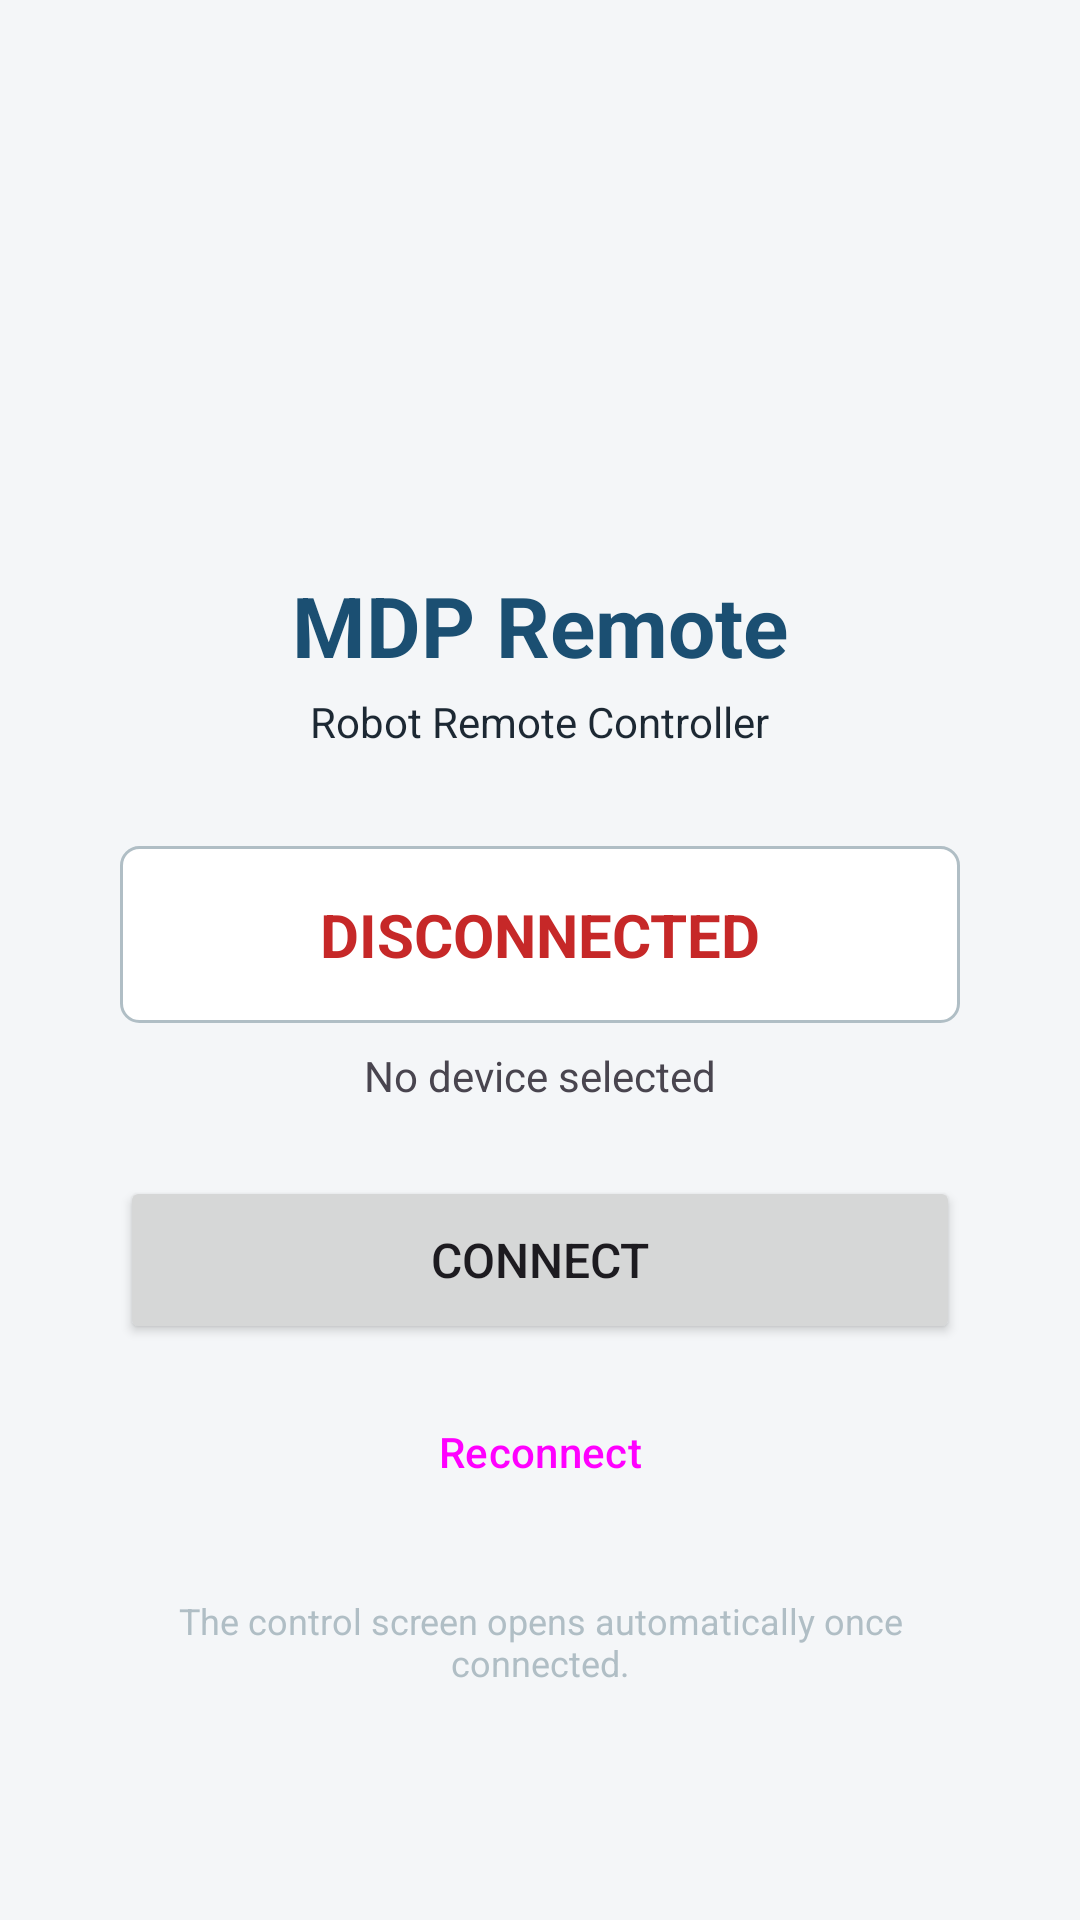

Here is an Android app screen rendered from its layout file. Give the layout XML and the strings, colors and styles it references.
<!-- AndroidManifest.xml: application theme Theme.MdpRemote -->
<!-- res/layout/activity_connection.xml -->
<?xml version="1.0" encoding="utf-8"?>
<LinearLayout xmlns:android="http://schemas.android.com/apk/res/android"
    android:layout_width="match_parent"
    android:layout_height="match_parent"
    android:background="@color/panel_background"
    android:gravity="center"
    android:orientation="vertical"
    android:padding="32dp">

    <ImageView
        android:layout_width="96dp"
        android:layout_height="96dp"
        android:contentDescription="@null"
        android:src="@mipmap/ic_launcher" />

    <TextView
        android:layout_width="wrap_content"
        android:layout_height="wrap_content"
        android:layout_marginTop="16dp"
        android:text="@string/app_name"
        android:textColor="@color/primary"
        android:textSize="28sp"
        android:textStyle="bold" />

    <TextView
        android:layout_width="wrap_content"
        android:layout_height="wrap_content"
        android:layout_marginTop="4dp"
        android:layout_marginBottom="32dp"
        android:text="@string/connection_tagline"
        android:textColor="@color/text_primary"
        android:textSize="14sp" />

    <TextView
        android:id="@+id/connection_state"
        android:layout_width="280dp"
        android:layout_height="wrap_content"
        android:background="@drawable/bg_status"
        android:gravity="center"
        android:padding="16dp"
        android:text="@string/state_disconnected"
        android:textColor="@color/state_disconnected"
        android:textSize="20sp"
        android:textStyle="bold" />

    <TextView
        android:id="@+id/connection_device"
        android:layout_width="wrap_content"
        android:layout_height="wrap_content"
        android:layout_marginTop="8dp"
        android:layout_marginBottom="24dp"
        android:text="@string/no_device"
        android:textSize="14sp" />

    <Button
        android:id="@+id/connect_button"
        android:layout_width="280dp"
        android:layout_height="56dp"
        android:text="@string/connect"
        android:textSize="16sp" />

    <Button
        android:id="@+id/listen_button"
        style="@style/Widget.Material3.Button.OutlinedButton"
        android:layout_width="280dp"
        android:layout_height="wrap_content"
        android:layout_marginTop="12dp"
        android:text="@string/listen" />

    <TextView
        android:layout_width="280dp"
        android:layout_height="wrap_content"
        android:layout_marginTop="24dp"
        android:gravity="center"
        android:text="@string/connection_hint"
        android:textColor="@color/status_border"
        android:textSize="12sp" />
</LinearLayout>
<!-- resources referenced by this layout -->
<resources>
  <color name="panel_background">#F4F6F8</color>
  <color name="primary">#1B4F72</color>
  <color name="state_disconnected">#C62828</color>
  <color name="status_border">#B0BEC5</color>
  <color name="text_primary">#1C2833</color>
  <!-- drawable bg_status (drawable) -->
  <?xml version="1.0" encoding="utf-8"?>
  <shape xmlns:android="http://schemas.android.com/apk/res/android"
      android:shape="rectangle">
      <solid android:color="@android:color/white" />
      <stroke
          android:width="1dp"
          android:color="@color/status_border" />
      <corners android:radius="6dp" />
  </shape>
  <string name="app_name">MDP Remote</string>
  <string name="connect">Connect</string>
  <string name="connection_hint">The control screen opens automatically once connected.</string>
  <string name="connection_tagline">Robot Remote Controller</string>
  <string name="listen">Reconnect</string>
  <string name="no_device">No device selected</string>
  <string name="state_disconnected">DISCONNECTED</string>
  <style name="Theme.MdpRemote" parent="Theme.Material3.Light.NoActionBar">
          <item name="colorPrimary">@color/primary</item>
          <item name="colorOnPrimary">@android:color/white</item>
          <item name="colorSecondary">@color/secondary</item>
          <item name="android:statusBarColor" tools:targetApi="l">@color/primary_dark</item>
      </style>
  <color name="secondary">#F0A44C</color>
  <color name="primary_dark">#12384F</color>
</resources>
